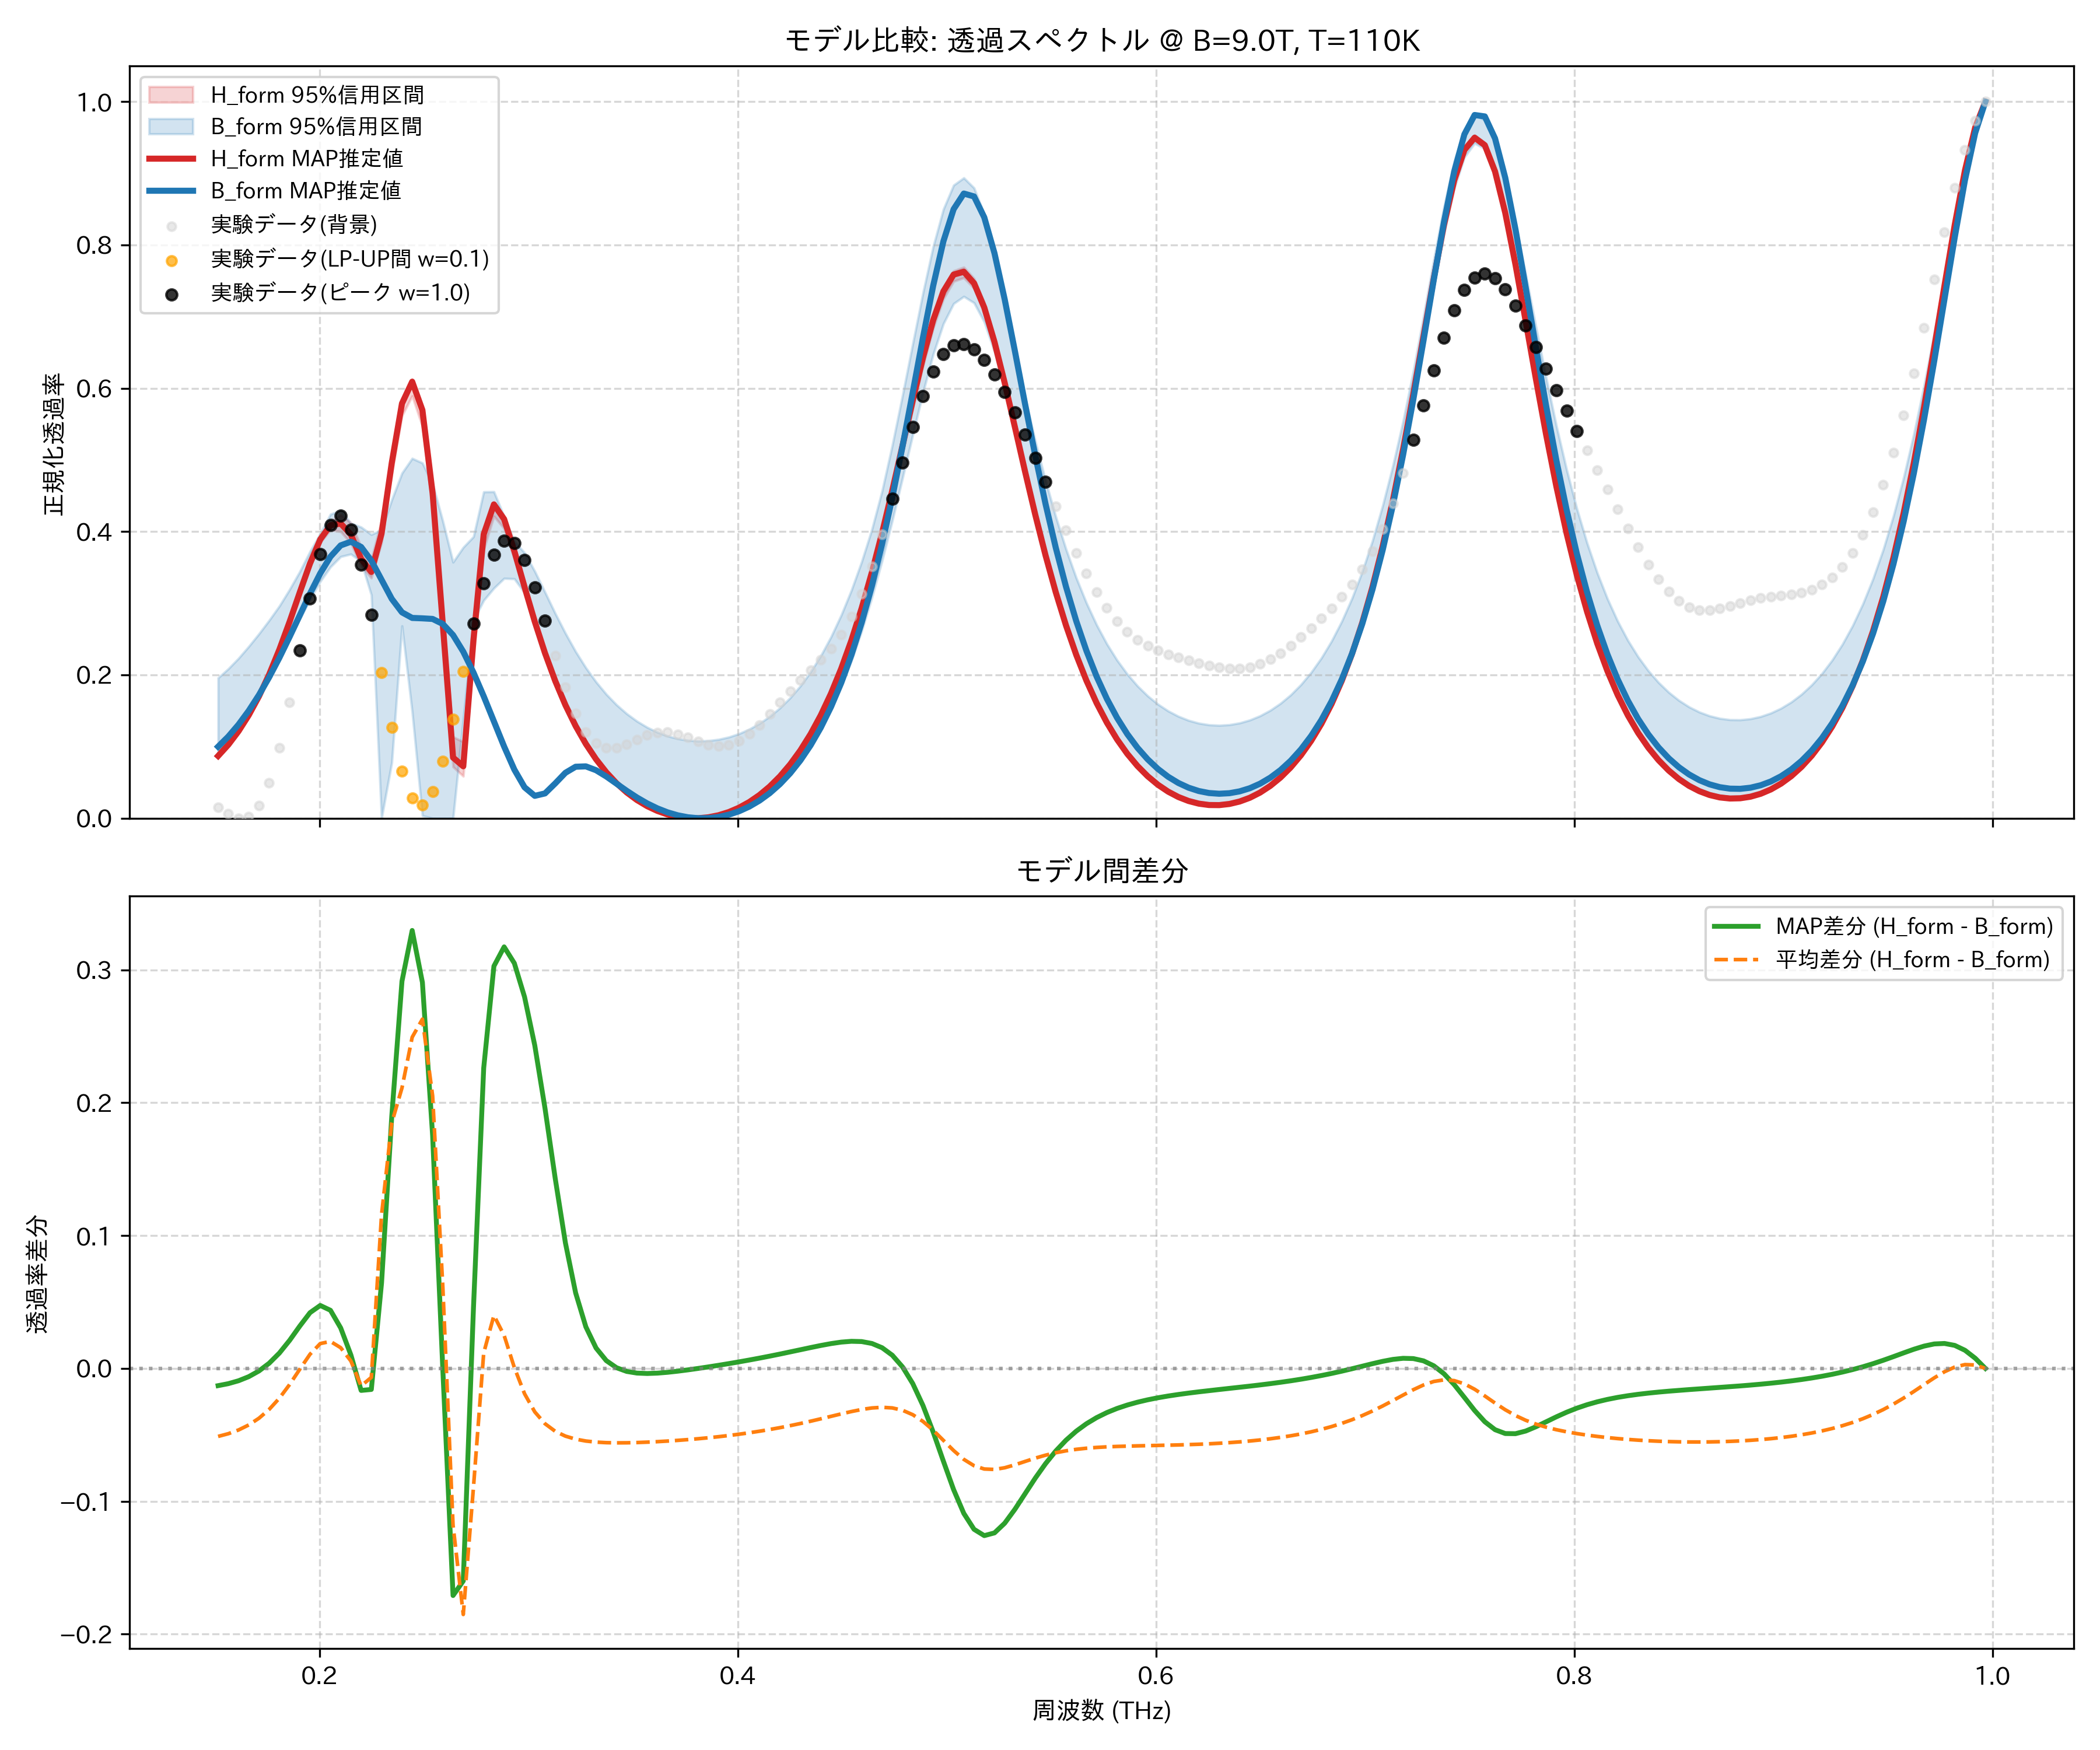

The data file committed next to this chart (first rows):
frequency_thz, H_form_mean, H_form_map, H_form_lower_95, H_form_upper_95, B_form_mean, B_form_map, B_form_lower_95, B_form_upper_95, observed_normalized
0.1514, 0.08788, 0.08688, 0.08658, 0.08947, 0.1391, 0.09986, 0.09122, 0.1958, 0.01552
0.1563, 0.1035, 0.1025, 0.1022, 0.1051, 0.1526, 0.114, 0.1067, 0.2085, 0.00607
0.1612, 0.1223, 0.1214, 0.121, 0.124, 0.1687, 0.1307, 0.1252, 0.2232, 0.0
0.1661, 0.1447, 0.1438, 0.1433, 0.1464, 0.1872, 0.15, 0.1472, 0.2397, 0.002302
0.171, 0.1709, 0.1701, 0.1694, 0.1726, 0.2084, 0.172, 0.1728, 0.2573, 0.01773
0.1759, 0.2013, 0.2007, 0.1995, 0.2032, 0.2322, 0.1967, 0.2005, 0.2762, 0.04953
0.1808, 0.236, 0.2355, 0.2336, 0.2382, 0.2584, 0.2239, 0.2242, 0.2962, 0.09842
0.1856, 0.2745, 0.2742, 0.2714, 0.2774, 0.2866, 0.2531, 0.2503, 0.3192, 0.162
0.1905, 0.3154, 0.3153, 0.3115, 0.3188, 0.316, 0.2834, 0.278, 0.3443, 0.2343
0.1954, 0.3554, 0.3556, 0.3509, 0.3598, 0.3447, 0.3136, 0.3052, 0.3722, 0.3066
0.2003, 0.3887, 0.3891, 0.3847, 0.3936, 0.37, 0.3417, 0.3305, 0.3971, 0.3685
0.2052, 0.4085, 0.4088, 0.4023, 0.4141, 0.3881, 0.365, 0.3506, 0.4242, 0.4095
0.2101, 0.4111, 0.4112, 0.4, 0.4235, 0.3955, 0.3807, 0.365, 0.4296, 0.422
0.2149, 0.3966, 0.396, 0.3835, 0.412, 0.3911, 0.3859, 0.3686, 0.4117, 0.4026
0.2198, 0.3652, 0.362, 0.3524, 0.3789, 0.3783, 0.3786, 0.3583, 0.4062, 0.3537
0.2247, 0.3495, 0.3437, 0.3352, 0.3616, 0.3562, 0.3595, 0.3116, 0.3959, 0.2834
0.2296, 0.4009, 0.3971, 0.3846, 0.4159, 0.2853, 0.3328, 0.0, 0.4023, 0.2034
0.2345, 0.4951, 0.4958, 0.4803, 0.5077, 0.3103, 0.3061, 0.07758, 0.4443, 0.1267
0.2394, 0.5744, 0.5787, 0.5617, 0.5853, 0.3633, 0.2873, 0.2683, 0.4816, 0.06541
0.2443, 0.6026, 0.6092, 0.5892, 0.6127, 0.3533, 0.2795, 0.1482, 0.5022, 0.02798
0.2491, 0.5622, 0.5695, 0.5466, 0.5753, 0.2993, 0.2789, 0.003503, 0.4957, 0.01862
0.254, 0.4477, 0.4534, 0.4299, 0.4643, 0.2425, 0.2781, 0.0, 0.4668, 0.03705
0.2589, 0.2699, 0.2701, 0.2482, 0.2897, 0.2088, 0.271, 0.0, 0.4144, 0.07916
0.2638, 0.09385, 0.08465, 0.07174, 0.1136, 0.212, 0.2556, 0.0, 0.3573, 0.138
0.2687, 0.08196, 0.07245, 0.05867, 0.1066, 0.2672, 0.2324, 0.1381, 0.378, 0.2051
0.2736, 0.2474, 0.2491, 0.2241, 0.2706, 0.3367, 0.2033, 0.2763, 0.3929, 0.2713
0.2785, 0.3882, 0.3963, 0.375, 0.4038, 0.3766, 0.1702, 0.304, 0.4554, 0.328
0.2833, 0.4296, 0.4379, 0.4214, 0.4371, 0.3897, 0.1351, 0.321, 0.4556, 0.368
0.2882, 0.4104, 0.4173, 0.4041, 0.4164, 0.3856, 0.1, 0.3347, 0.421, 0.387
0.2931, 0.3674, 0.3729, 0.3619, 0.3726, 0.3667, 0.06786, 0.3341, 0.3861, 0.3837
0.298, 0.3185, 0.3227, 0.3134, 0.3228, 0.3376, 0.04314, 0.3147, 0.3704, 0.3604
0.3029, 0.271, 0.2744, 0.2667, 0.2746, 0.3037, 0.03124, 0.2692, 0.3446, 0.3221
0.3078, 0.2278, 0.2304, 0.2244, 0.2307, 0.2695, 0.03461, 0.2268, 0.3154, 0.2754
0.3127, 0.1896, 0.1916, 0.187, 0.192, 0.2369, 0.04856, 0.1891, 0.2859, 0.227
0.3175, 0.1563, 0.1579, 0.1542, 0.1582, 0.2073, 0.06341, 0.1562, 0.2581, 0.1827
0.3224, 0.1275, 0.1287, 0.1259, 0.129, 0.1808, 0.07185, 0.1278, 0.2326, 0.1465
0.3273, 0.1028, 0.1037, 0.1016, 0.1039, 0.1575, 0.07237, 0.1034, 0.21, 0.1203
0.3322, 0.08167, 0.08231, 0.08077, 0.08246, 0.1371, 0.06698, 0.08246, 0.1902, 0.1045
0.3371, 0.06369, 0.06414, 0.06305, 0.06425, 0.1196, 0.05827, 0.0646, 0.173, 0.09784
0.342, 0.04851, 0.0488, 0.04806, 0.04889, 0.1045, 0.04827, 0.04948, 0.1583, 0.0983
0.3468, 0.0358, 0.03598, 0.03552, 0.03606, 0.09178, 0.03825, 0.03683, 0.1458, 0.1033
0.3517, 0.02532, 0.02541, 0.02514, 0.0255, 0.08112, 0.02893, 0.02637, 0.1354, 0.11
0.3566, 0.01685, 0.01687, 0.01673, 0.01696, 0.07235, 0.02069, 0.01788, 0.1269, 0.116
0.3615, 0.01022, 0.0102, 0.01014, 0.01031, 0.06535, 0.01375, 0.01115, 0.12, 0.1196
0.3664, 0.005302, 0.005259, 0.005232, 0.005392, 0.05998, 0.008183, 0.006088, 0.1148, 0.12
0.3713, 0.001997, 0.001951, 0.001941, 0.002076, 0.05616, 0.004026, 0.002596, 0.111, 0.1173
0.3762, 0.0002419, 0.0002101, 0.0002072, 0.0002892, 0.05382, 0.001295, 0.0005813, 0.1087, 0.1125
0.381, 0.0, 0.0, 0.0, 0.0, 0.05292, 0.0, 0.0, 0.1078, 0.107
0.3859, 0.001263, 0.001312, 0.001197, 0.001313, 0.05346, 0.000158, 0.0006522, 0.1082, 0.1026
0.3908, 0.004051, 0.004166, 0.003898, 0.004168, 0.05544, 0.001801, 0.002699, 0.11, 0.1006
0.3957, 0.00841, 0.008609, 0.008149, 0.008612, 0.05891, 0.004979, 0.006172, 0.1132, 0.1022
0.4006, 0.01442, 0.01472, 0.01402, 0.01472, 0.06394, 0.009769, 0.01114, 0.118, 0.1078
0.4055, 0.02217, 0.02259, 0.02163, 0.0226, 0.07062, 0.01627, 0.01771, 0.1242, 0.1174
0.4104, 0.03182, 0.03238, 0.0311, 0.03239, 0.07908, 0.02463, 0.02601, 0.1322, 0.1303
0.4152, 0.04352, 0.04425, 0.04261, 0.04427, 0.08951, 0.035, 0.03622, 0.1421, 0.1455
0.4201, 0.0575, 0.05842, 0.05637, 0.05844, 0.1021, 0.04761, 0.04854, 0.1539, 0.1616
0.425, 0.07401, 0.07514, 0.07261, 0.07516, 0.1171, 0.06272, 0.06321, 0.168, 0.1774
0.4299, 0.09333, 0.0947, 0.09163, 0.09472, 0.1348, 0.08065, 0.08055, 0.1846, 0.1923
0.4348, 0.1158, 0.1175, 0.1138, 0.1175, 0.1556, 0.1018, 0.1009, 0.2041, 0.2065
0.4397, 0.1418, 0.1438, 0.1394, 0.1438, 0.1798, 0.1265, 0.1246, 0.2268, 0.2208
... 114 more rows
